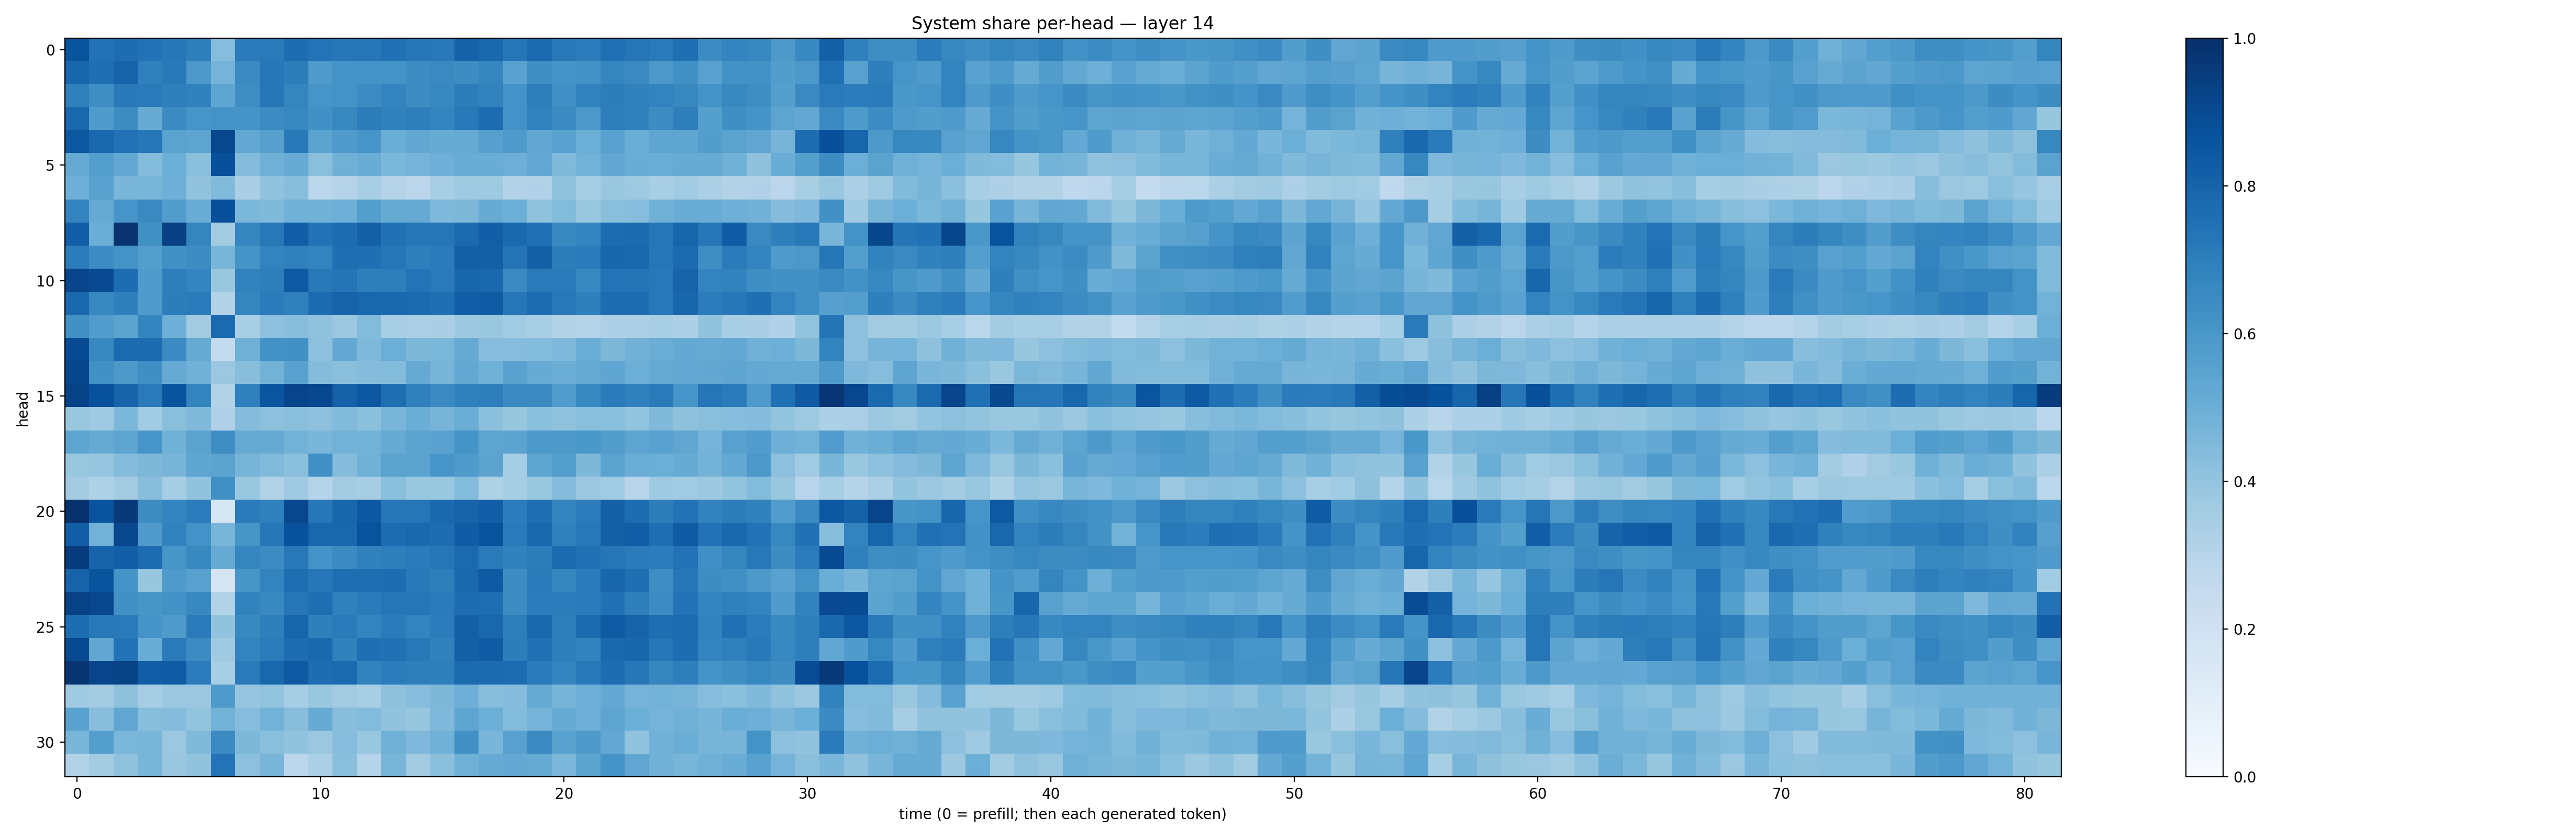

The file beside this chart, header and first rows:
0.8622289, 0.7435581, 0.76437867, 0.742925, 0.7258693, 0.6918528, 0.43356293, 0.7091814, 0.71161175, 0.764353, 0.74031633, 0.7243247, 0.73100233, 0.7523703, 0.7239464, 0.7165697, 0.8063883, 0.783406, 0.73004586, 0.7772667, 0.72020173, 0.7047409, 0.75387627, 0.72682166
0.7893, 0.7571, 0.8031, 0.6903, 0.715, 0.5968, 0.4762, 0.6485, 0.7264, 0.7027, 0.5839, 0.6175, 0.6203, 0.6172, 0.6412, 0.6542, 0.6413, 0.6692, 0.5546, 0.634, 0.6109, 0.6215, 0.6713, 0.6546
0.6889, 0.6354, 0.7184, 0.7123, 0.6949, 0.6848, 0.5387, 0.6385, 0.7234, 0.669, 0.6073, 0.6207, 0.6479, 0.676, 0.6439, 0.6619, 0.702, 0.6801, 0.6201, 0.697, 0.6302, 0.6827, 0.7027, 0.6861
0.7864, 0.5855, 0.6433, 0.5095, 0.6521, 0.6075, 0.6189, 0.6096, 0.6466, 0.6672, 0.628, 0.6611, 0.7029, 0.6854, 0.698, 0.6722, 0.7208, 0.7652, 0.6207, 0.683, 0.6498, 0.595, 0.6989, 0.6846
0.8514, 0.7795, 0.7444, 0.7231, 0.5477, 0.5405, 0.909, 0.5252, 0.5618, 0.7165, 0.547, 0.579, 0.6074, 0.5029, 0.5281, 0.5106, 0.5193, 0.5591, 0.5886, 0.5299, 0.5547, 0.4995, 0.5586, 0.5011
0.5138, 0.5695, 0.5254, 0.4409, 0.497, 0.4234, 0.8764, 0.434, 0.489, 0.5085, 0.4224, 0.4891, 0.5059, 0.4605, 0.4765, 0.4954, 0.5064, 0.504, 0.4932, 0.5266, 0.4491, 0.4771, 0.5303, 0.5078
0.4933, 0.5527, 0.4626, 0.4686, 0.4958, 0.4039, 0.4433, 0.3386, 0.41, 0.4292, 0.2884, 0.3068, 0.3439, 0.3063, 0.2816, 0.3428, 0.3738, 0.3719, 0.3118, 0.3195, 0.4028, 0.3505, 0.3846, 0.3747
0.6796, 0.5175, 0.6087, 0.6559, 0.574, 0.505, 0.876, 0.4576, 0.4487, 0.4847, 0.4877, 0.493, 0.5698, 0.5169, 0.5129, 0.4512, 0.4539, 0.5093, 0.4962, 0.4084, 0.4377, 0.3859, 0.4243, 0.4316
0.8207, 0.5023, 0.9874, 0.6284, 0.9359, 0.6693, 0.3631, 0.67, 0.7194, 0.8208, 0.7451, 0.7693, 0.813, 0.747, 0.7289, 0.7314, 0.7754, 0.8189, 0.784, 0.7536, 0.6601, 0.6738, 0.7676, 0.7728
0.7041, 0.6462, 0.62, 0.5675, 0.6263, 0.6412, 0.4666, 0.6121, 0.6769, 0.6913, 0.6789, 0.7608, 0.754, 0.7328, 0.6924, 0.7098, 0.814, 0.8144, 0.7362, 0.8115, 0.701, 0.7101, 0.7905, 0.7864
0.9146, 0.9002, 0.7652, 0.5857, 0.6961, 0.6722, 0.3876, 0.6832, 0.6981, 0.841, 0.7151, 0.7365, 0.6917, 0.6978, 0.7402, 0.7136, 0.7902, 0.7796, 0.6553, 0.7144, 0.71, 0.6659, 0.7408, 0.7374
0.7833, 0.663, 0.6941, 0.583, 0.7013, 0.7084, 0.3135, 0.6685, 0.7094, 0.6875, 0.7699, 0.8026, 0.787, 0.7811, 0.7715, 0.7564, 0.8174, 0.8291, 0.7318, 0.7671, 0.7208, 0.6939, 0.7657, 0.7684
0.6258, 0.5746, 0.546, 0.6726, 0.4947, 0.3601, 0.7756, 0.3468, 0.4148, 0.4293, 0.4095, 0.3828, 0.4412, 0.347, 0.3337, 0.3386, 0.3754, 0.3852, 0.3665, 0.3465, 0.3128, 0.3085, 0.325, 0.3256
0.8943, 0.6625, 0.7723, 0.7707, 0.6503, 0.5186, 0.254, 0.4884, 0.6228, 0.6287, 0.4152, 0.5211, 0.4502, 0.4997, 0.4546, 0.4602, 0.5123, 0.4311, 0.4303, 0.4412, 0.4502, 0.5003, 0.4536, 0.4833
0.9136, 0.6266, 0.5966, 0.6347, 0.5146, 0.4861, 0.3821, 0.4264, 0.4799, 0.5576, 0.4357, 0.4242, 0.4353, 0.4413, 0.513, 0.4705, 0.5248, 0.4867, 0.551, 0.5097, 0.5006, 0.5137, 0.5374, 0.4997
0.9266, 0.8734, 0.797, 0.7121, 0.8625, 0.6736, 0.3132, 0.691, 0.859, 0.9207, 0.9101, 0.8086, 0.8442, 0.7599, 0.6904, 0.6544, 0.6843, 0.6965, 0.654, 0.6505, 0.5763, 0.6626, 0.7104, 0.6909
0.3852, 0.3673, 0.4583, 0.3639, 0.425, 0.4488, 0.3164, 0.4359, 0.4168, 0.4232, 0.4142, 0.443, 0.4216, 0.4663, 0.5009, 0.47, 0.5001, 0.4199, 0.3935, 0.4229, 0.4072, 0.4229, 0.4247, 0.3995
0.5395, 0.5135, 0.5391, 0.6059, 0.4881, 0.5476, 0.6398, 0.5129, 0.5122, 0.4779, 0.4625, 0.4769, 0.4772, 0.5157, 0.5437, 0.5545, 0.6133, 0.5422, 0.5451, 0.5924, 0.594, 0.6004, 0.5718, 0.5391
0.3902, 0.3982, 0.4347, 0.4537, 0.4698, 0.5364, 0.5458, 0.4711, 0.4425, 0.4182, 0.6296, 0.4347, 0.4847, 0.5485, 0.5472, 0.6071, 0.5834, 0.5453, 0.3479, 0.5379, 0.5685, 0.4568, 0.5507, 0.5009
0.3573, 0.3237, 0.3584, 0.4282, 0.3499, 0.405, 0.6302, 0.3861, 0.3095, 0.3679, 0.2979, 0.3583, 0.3508, 0.4207, 0.3838, 0.3841, 0.4392, 0.3203, 0.3498, 0.3903, 0.4356, 0.3828, 0.3654, 0.2965
0.9921, 0.8597, 0.9578, 0.6417, 0.6722, 0.7032, 0.1594, 0.7086, 0.6891, 0.9092, 0.7234, 0.7921, 0.8452, 0.7303, 0.7329, 0.7847, 0.8025, 0.8183, 0.7039, 0.7598, 0.679, 0.7067, 0.8124, 0.7648
0.8223, 0.4777, 0.9077, 0.5802, 0.6809, 0.6197, 0.4663, 0.6028, 0.7228, 0.8734, 0.7862, 0.7866, 0.8655, 0.7679, 0.7789, 0.7652, 0.8245, 0.8635, 0.7116, 0.7884, 0.6897, 0.7212, 0.8153, 0.8209
0.9516, 0.798, 0.8193, 0.7687, 0.6023, 0.6572, 0.5129, 0.6716, 0.6481, 0.7198, 0.6188, 0.6503, 0.6869, 0.6987, 0.7089, 0.7325, 0.7742, 0.7115, 0.6848, 0.7031, 0.7725, 0.7477, 0.7298, 0.7074
0.8039, 0.863, 0.6144, 0.3943, 0.5874, 0.555, 0.1719, 0.6051, 0.6774, 0.7616, 0.7252, 0.7584, 0.7613, 0.763, 0.718, 0.6958, 0.7845, 0.8344, 0.642, 0.7146, 0.6702, 0.7106, 0.7906, 0.7568
0.9295, 0.9093, 0.6272, 0.6043, 0.6212, 0.6585, 0.3117, 0.6797, 0.6597, 0.733, 0.7595, 0.6912, 0.7078, 0.7321, 0.7342, 0.7104, 0.7649, 0.7584, 0.6409, 0.7059, 0.7051, 0.7136, 0.7463, 0.6948
0.7648, 0.7188, 0.7146, 0.6097, 0.5882, 0.7091, 0.4038, 0.659, 0.6919, 0.796, 0.6944, 0.7145, 0.6774, 0.7077, 0.6784, 0.7047, 0.8125, 0.7875, 0.6987, 0.7852, 0.6986, 0.7732, 0.8311, 0.8024
0.898, 0.5295, 0.745, 0.5064, 0.714, 0.6458, 0.3681, 0.6764, 0.7052, 0.7651, 0.7844, 0.6859, 0.7568, 0.7484, 0.7207, 0.685, 0.8096, 0.8286, 0.6994, 0.7485, 0.6938, 0.6825, 0.7809, 0.7928
0.979, 0.9181, 0.9244, 0.8214, 0.8297, 0.7055, 0.3462, 0.7097, 0.7877, 0.8379, 0.7638, 0.7747, 0.6826, 0.7055, 0.6984, 0.6947, 0.7745, 0.7715, 0.7669, 0.7076, 0.6745, 0.7156, 0.762, 0.7228
0.3686, 0.3575, 0.4126, 0.3478, 0.3801, 0.382, 0.5896, 0.3975, 0.3992, 0.352, 0.3838, 0.3611, 0.3428, 0.4136, 0.431, 0.4563, 0.4947, 0.4282, 0.4362, 0.5086, 0.4694, 0.4959, 0.5215, 0.4753
0.5526, 0.4273, 0.532, 0.4284, 0.4348, 0.3986, 0.4781, 0.4327, 0.4793, 0.4294, 0.509, 0.4288, 0.4392, 0.4046, 0.3944, 0.4527, 0.5359, 0.499, 0.4409, 0.4762, 0.5113, 0.4938, 0.5405, 0.4999
0.4677, 0.5681, 0.4601, 0.4684, 0.3809, 0.4467, 0.6518, 0.4535, 0.4227, 0.4062, 0.3815, 0.4328, 0.3868, 0.4912, 0.453, 0.4875, 0.6256, 0.4614, 0.557, 0.6507, 0.5543, 0.5919, 0.5259, 0.4061
0.3143, 0.359, 0.4077, 0.4666, 0.3864, 0.4057, 0.7421, 0.4141, 0.4669, 0.2845, 0.3288, 0.4244, 0.3034, 0.4664, 0.3626, 0.4199, 0.4903, 0.5138, 0.525, 0.5177, 0.4606, 0.5447, 0.6154, 0.5329
